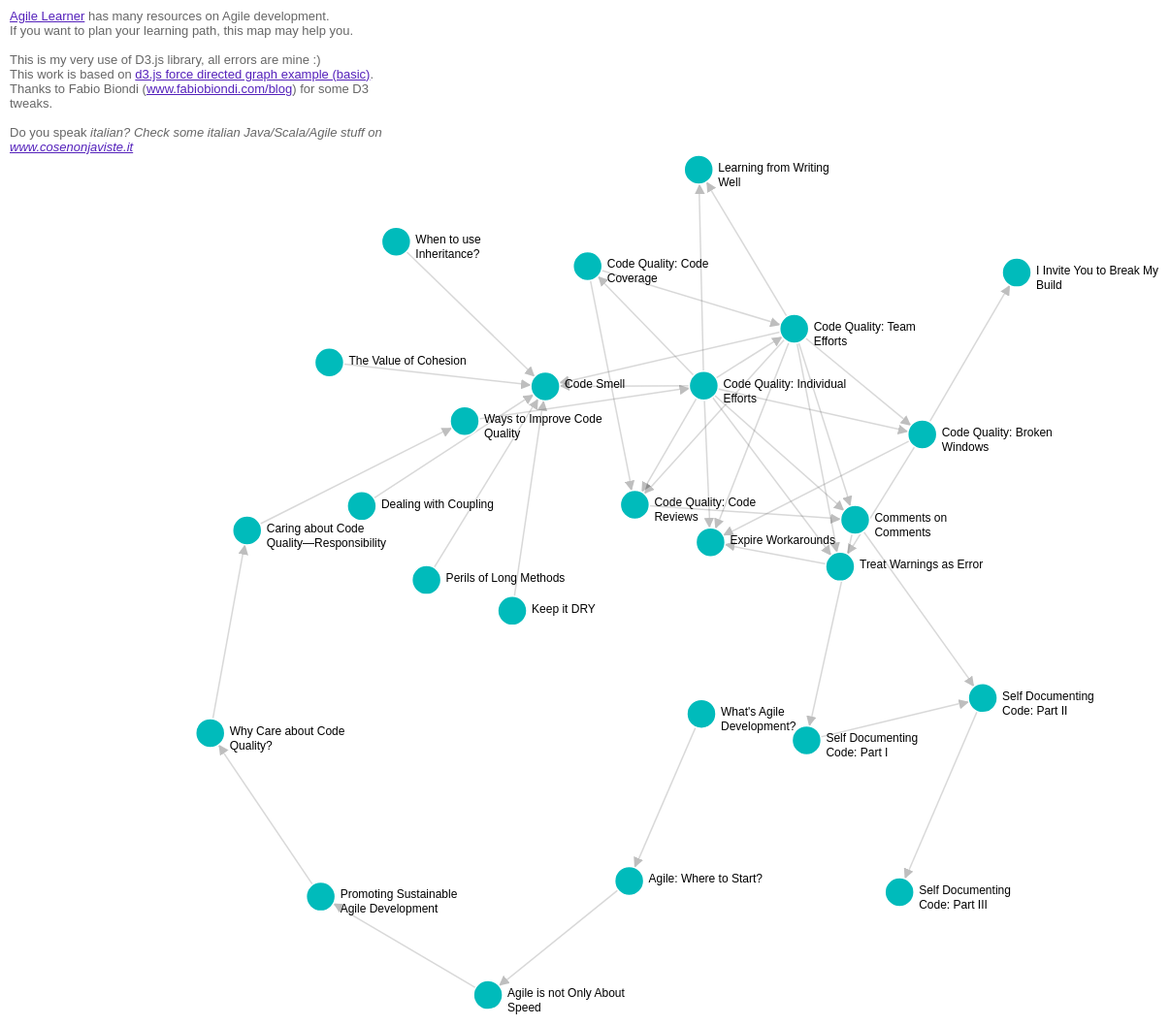
D3 v3 page, settled after 480 driven frames (8 s of simulated time); the page loaded 1 data file(s).



// get the data
d3.csv("agiledata.csv", function(error, links) {

var nodes = {};

// Compute the distinct nodes from the links.
links.forEach(function(link) {
    link.source = nodes[link.source] || 
        (nodes[link.source] = {name: link.source, myurl: link.sourceurl});
    link.target = nodes[link.target] || 
        (nodes[link.target] = {name: link.target, myurl: link.targeturl});
    link.value = +link.value;
});

var width = 1200,
    height = 1200;

var force = d3.layout.force()
    .nodes(d3.values(nodes))
    .links(links)
    .size([width, height])
    .linkDistance(200)
    .charge(-1200)
    .on("tick", tick)
    .start();

// Set the range
var  v = d3.scale.linear().range([0, 100]);

// Scale the range of the data
v.domain([0, d3.max(links, function(d) { return d.value; })]);

// asign a type per value to encode opacity
links.forEach(function(link) {
  if (v(link.value) <= 25) {
    link.type = "twofive";
  } else if (v(link.value) <= 50 && v(link.value) > 25) {
    link.type = "fivezero";
  } else if (v(link.value) <= 75 && v(link.value) > 50) {
    link.type = "sevenfive";
  } else if (v(link.value) <= 100 && v(link.value) > 75) {
    link.type = "onezerozero";
  }
});

var svg = d3.select("body").append("svg")
    .attr("width", width)
    .attr("height", height);

// build the arrow.
svg.append("svg:defs").selectAll("marker")
    .data(["end"])      // Different link/path types can be defined here
  .enter().append("svg:marker")    // This section adds in the arrows
    .attr("id", String)
    .attr("viewBox", "0 -5 10 10")
    .attr("refX",24)
    .attr("refY", -0.5)
    .attr("markerWidth", 7)
    .attr("markerHeight", 7)
    .attr("orient", "auto")
  .append("svg:path")
    .attr("d", "M0,-5L10,0L0,5");

// add the links and the arrows
var path = svg.append("svg:g").selectAll("path")
    .data(force.links())
  .enter().append("svg:path")
    .attr("class", function(d) { return "link " + d.type; })
    .attr("marker-end", "url(#end)");

// define the nodes
var node = svg.selectAll(".node")
    .data(force.nodes())
  .enter().append("g")
    .attr("class", "node")
    .call(force.drag);

// add the nodes
node.append("circle")
    .attr("r", 15);

// add the text 
node.append("text")
  .attr("dx", 20)
  .attr("dy", 5)
  //.attr("dx", ".35em")
      .attr("dy", ".15em")
      .text(function( d) { return d.name; })
     .call (wrap, 130)
      .on("click", function (d ) {
        console.log (d )
        window.open(d.myurl);
      });
    
function wrap(text, width) {
  text.each(function() {
    var text = d3.select(this),
        words = text.text().split(/\s+/).reverse(),
        word,
        line = [],
        lineNumber = 0,
        lineHeight = 1.1, // ems
        y = text.attr("y"),
        dy = parseFloat(text.attr("dy")),
        tspan = text.text(null).append("tspan").attr("x", 0).attr("y", y).attr("dy", dy + "em");
    while (word = words.pop()) {
      line.push(word);
      tspan.text(line.join(" "));
      if (tspan.node().getComputedTextLength() > width) {
        line.pop();
        tspan.text(line.join(" "));
        line = [word];
        tspan = text.append("tspan").attr("x", 20).attr("y", y).attr("dy", ++lineNumber * lineHeight + dy + "em").text(word);
      }
    }
  });
}   

// add the curvy lines
function tick() {
    path.attr("d", function(d) {
        var dx = d.target.x - d.source.x,
            dy = d.target.y - d.source.y,
            dr = 0; //Math.sqrt(dx * dx + dy * dy);
        return "M" + 
            d.source.x + "," + 
            d.source.y + "A" + 
            dr + "," + dr + " 0 0,1 " + 
            d.target.x + "," + 
            d.target.y;
    });

    node
        .attr("transform", function(d) { 
        return "translate(" + d.x + "," + d.y + ")"; });
}

// action to take on mouse click
function click() {
    d3.select(this).select("text").transition()
        .duration(750)
        .attr("x", 22)
        .style("fill", "steelblue")
        .style("stroke", "lightsteelblue")
        .style("stroke-width", ".5px")
        .style("font", "20px sans-serif");
    d3.select(this).select("circle").transition()
        .duration(750)
        .attr("r", 16)
        .style("fill", "lightsteelblue");
}



});

window.scrollTo(0, 400);




  (function(i,s,o,g,r,a,m){i['GoogleAnalyticsObject']=r;i[r]=i[r]||function(){
  (i[r].q=i[r].q||[]).push(arguments)},i[r].l=1*new Date();a=s.createElement(o),
  m=s.getElementsByTagName(o)[0];a.async=1;a.src=g;m.parentNode.insertBefore(a,m)
  })(window,document,'script','//www.google-analytics.com/analytics.js','ga');

  ga('create', 'UA-53836269-1', 'auto');
  ga('send', 'pageview');



### data: agiledata.csv
sourceurl, source, target, targeturl, value
http://www.agilelearner.com//presentatio…, What's Agile Development?, Agile: Where to Start?, https://www.agilelearner.com/presentatio…, 1
http://www.agilelearner.com//presentatio…, Agile: Where to Start?, Agile is not Only About Speed, https://www.agilelearner.com/presentatio…, 1
http://www.agilelearner.com//presentatio…, Agile is not Only About Speed, Promoting Sustainable Agile Development, https://www.agilelearner.com/presentatio…, 1
http://www.agilelearner.com//presentatio…, Promoting Sustainable Agile Development, Why Care about Code Quality?, https://www.agilelearner.com/presentatio…, 1
http://www.agilelearner.com//presentatio…, Why Care about Code Quality?, Caring about Code Quality—Responsibility, https://www.agilelearner.com/presentatio…, 1
http://www.agilelearner.com//presentatio…, Caring about Code Quality—Responsibility, Ways to Improve Code Quality, https://www.agilelearner.com/presentatio…, 1
http://www.agilelearner.com//presentatio…, Ways to Improve Code Quality, Code Quality: Individual Efforts, https://www.agilelearner.com/presentatio…, 1
http://www.agilelearner.com//presentatio…, Code Quality: Individual Efforts, Code Quality: Code Coverage, https://www.agilelearner.com/presentatio…, 1
http://www.agilelearner.com//presentatio…, Code Quality: Code Coverage, Code Quality: Team Efforts, https://www.agilelearner.com/presentatio…, 1
http://www.agilelearner.com//presentatio…, Code Quality: Individual Efforts, Code Quality: Team Efforts, https://www.agilelearner.com/presentatio…, 1
http://www.agilelearner.com//presentatio…, Code Quality: Team Efforts, Code Quality: Code Reviews, https://www.agilelearner.com/presentatio…, 1
http://www.agilelearner.com//presentatio…, Code Quality: Code Coverage, Code Quality: Code Reviews, https://www.agilelearner.com/presentatio…, 1
http://www.agilelearner.com//presentatio…, Code Quality: Individual Efforts, Code Quality: Code Reviews, https://www.agilelearner.com/presentatio…, 1
http://www.agilelearner.com//presentatio…, Code Quality: Team Efforts, Code Quality: Broken Windows, https://www.agilelearner.com/presentatio…, 1
http://www.agilelearner.com//presentatio…, Code Quality: Individual Efforts, Code Quality: Broken Windows, https://www.agilelearner.com/presentatio…, 1
http://www.agilelearner.com//presentatio…, Code Quality: Broken Windows, I Invite You to Break My Build, https://www.agilelearner.com/presentatio…, 1
http://www.agilelearner.com//presentatio…, Code Quality: Individual Efforts, Treat Warnings as Error, https://www.agilelearner.com/presentatio…, 1
http://www.agilelearner.com//presentatio…, Code Quality: Team Efforts, Treat Warnings as Error, https://www.agilelearner.com/presentatio…, 1
http://www.agilelearner.com//presentatio…, Code Quality: Broken Windows, Treat Warnings as Error, https://www.agilelearner.com/presentatio…, 1
http://www.agilelearner.com//presentatio…, Treat Warnings as Error, Expire Workarounds, https://www.agilelearner.com/presentatio…, 1
http://www.agilelearner.com//presentatio…, Code Quality: Individual Efforts, Expire Workarounds, https://www.agilelearner.com/presentatio…, 1
http://www.agilelearner.com//presentatio…, Code Quality: Team Efforts, Expire Workarounds, https://www.agilelearner.com/presentatio…, 1
http://www.agilelearner.com//presentatio…, Code Quality: Broken Windows, Expire Workarounds, https://www.agilelearner.com/presentatio…, 1
http://www.agilelearner.com//presentatio…, Code Quality: Team Efforts, Code Smell, https://www.agilelearner.com/presentatio…, 1
http://www.agilelearner.com//presentatio…, Code Quality: Individual Efforts, Code Smell, https://www.agilelearner.com/presentatio…, 1
http://www.agilelearner.com//presentatio…, Keep it DRY, Code Smell, https://www.agilelearner.com/presentatio…, 1
http://www.agilelearner.com//presentatio…, The Value of Cohesion, Code Smell, https://www.agilelearner.com/presentatio…, 1
http://www.agilelearner.com//presentatio…, Perils of Long Methods, Code Smell, https://www.agilelearner.com/presentatio…, 1
http://www.agilelearner.com//presentatio…, Dealing with Coupling, Code Smell, https://www.agilelearner.com/presentatio…, 1
http://www.agilelearner.com//presentatio…, When to use Inheritance?, Code Smell, https://www.agilelearner.com/presentatio…, 1
http://www.agilelearner.com//presentatio…, Code Quality: Team Efforts, Comments on Comments, https://www.agilelearner.com/presentatio…, 1
http://www.agilelearner.com//presentatio…, Code Quality: Individual Efforts, Comments on Comments, https://www.agilelearner.com/presentatio…, 1
http://www.agilelearner.com//presentatio…, Code Quality: Code Reviews, Comments on Comments, https://www.agilelearner.com/presentatio…, 1
http://www.agilelearner.com//presentatio…, Comments on Comments, Self Documenting Code: Part I, https://www.agilelearner.com/presentatio…, 1
http://www.agilelearner.com//presentatio…, Comments on Comments, Self Documenting Code: Part II, https://www.agilelearner.com/presentatio…, 1
http://www.agilelearner.com//presentatio…, Self Documenting Code: Part I, Self Documenting Code: Part II, https://www.agilelearner.com/presentatio…, 1
http://www.agilelearner.com//presentatio…, Self Documenting Code: Part II, Self Documenting Code: Part III, https://www.agilelearner.com/presentatio…, 1
http://www.agilelearner.com//presentatio…, Code Quality: Individual Efforts, Learning from Writing Well, https://www.agilelearner.com/presentatio…, 1
http://www.agilelearner.com//presentatio…, Code Quality: Team Efforts, Learning from Writing Well, https://www.agilelearner.com/presentatio…, 1